10-way image classification set "spectrograms" from GitHub (ethansheridansmith/AAI); label vocabulary: blues, classical, country, disco, hip-hop, jazz, metal, pop, reggae, rock.

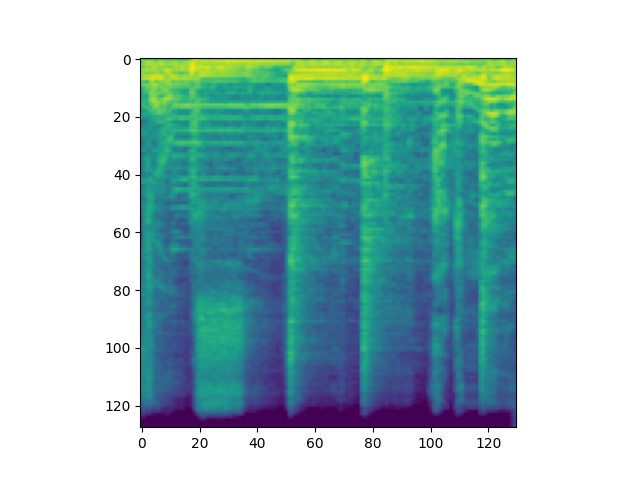
Label: rock

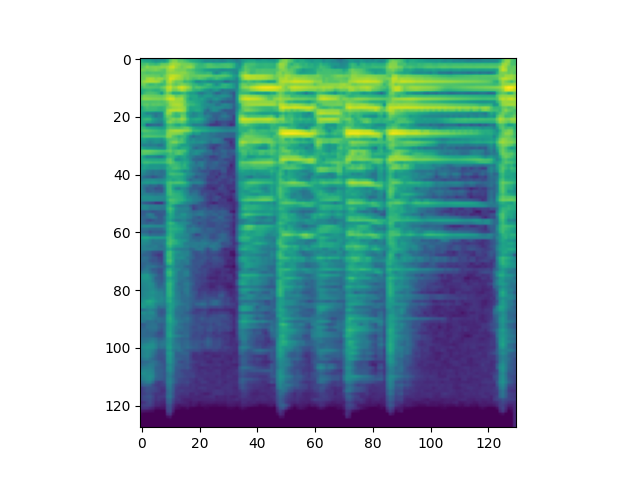
Label: blues

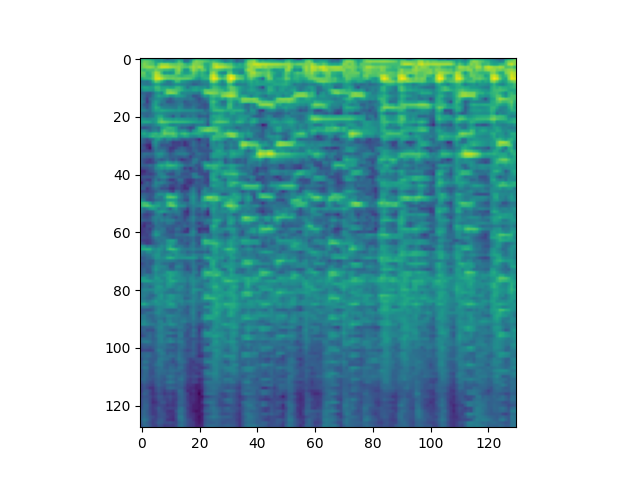
Label: jazz

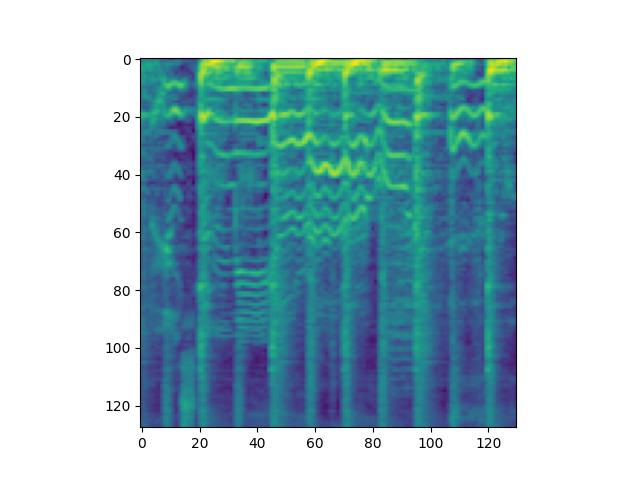
Label: pop

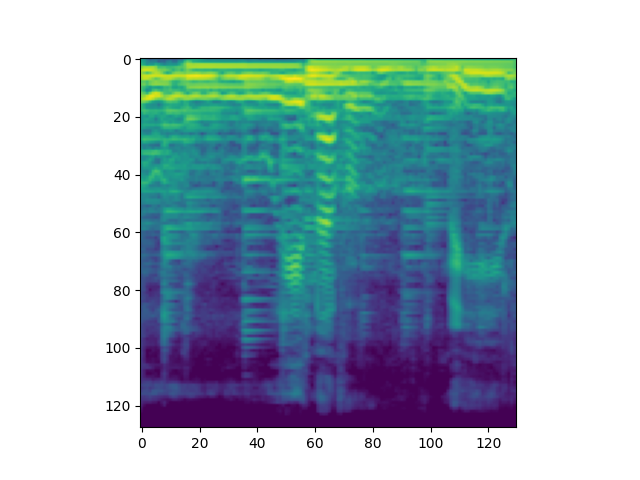
Label: country

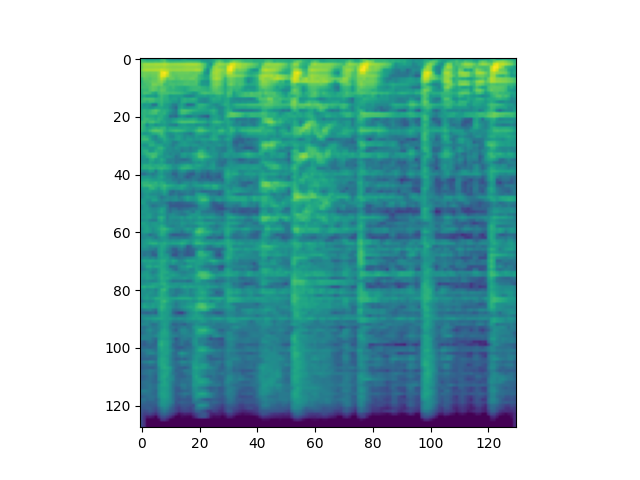
Label: disco
